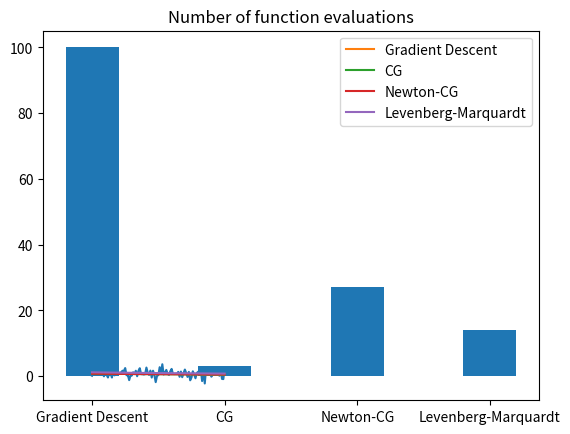

The script that saved this image:
import numpy as np
import matplotlib.pyplot as plt
import random
from scipy.optimize import minimize, least_squares


# Declairing considered functions
def f1(x, a, b):
    return a * x + b


def f2(x, a, b):
    return a/(1 + b * x)


def error_func(parms, func=None):   # Least-square error for function f1
    a = parms[0]
    b = parms[0]
    approx_data = [func(x, a, b) for x in x_k]
    return np.sum([(approx_data[i] - y_k[i]) * (approx_data[i] - y_k[i]) for i in range(len(y_k))])


def error_func_lm(parms, func=None):   # Least-square error for function f1
    a = parms[0]
    b = parms[0]
    approx_data = [func(x, a, b) for x in x_k]
    return [(approx_data[i] - y_k[i]) * (approx_data[i] - y_k[i]) for i in range(len(y_k))]


# Declairing optimization methods
def gradDescent(func):
    x = np.random.uniform(0, 1, 2)
    gamma = 1/10
    iter = 0
    func_eval = 0
    while gamma > eps:
        x_new = x - gamma * jac(x, func=func)
        if error_func(x_new, func=func) <= error_func(x, func=func):
            x = x_new
        func_eval += 2
        iter += 1
        gamma *= 0.85
        print(iter)
    return x[0], x[1]


# Jacobian
def jac(params, func=None):
    a = params[0]
    b = params[1]
    df_da = df_db = 0
    if func == f1:
        for i in range(len(x_k)):
            df_da += 2 * (a * x_k[i] + b - y_k[i]) * x_k[i]
            df_db += 2 * (a * x_k[i] + b - y_k[i])
    elif func == f2:
        for i in range(len(x_k)):
            df_da += 2 * (a * x_k[i] + b - y_k[i]) / (1 + b * x_k[i])
            df_db += 2 * (a * x_k[i] + b - y_k[i]) * (-a * x_k[i]) / (1 + b * x_k[i])**2
    return np.array([df_da, df_db])


random.seed(1)  # For repeating results
alpha = random.uniform(0, 1)
betta = random.uniform(0, 1)
noise = np.random.normal(0, 1, 101)
x_k = [k/100 for k in range(101)]
y_k = [alpha * x_k[k] + betta + noise[k] for k in range(len(x_k))]
eps = 0.001


# Linear approximation of function
# a, b = gradDescent(f1)
# print('Gradient descent error: ' + str(error_func([a, b], func=f1)))
# res = minimize(error_func, x0=[1/2, 1/2], jac=jac, args=f1, method='CG', options={'disp': True, 'maxiter': 1})
# res2 = minimize(error_func, x0=[1/2, 1/2], jac=jac, args=f1, method='Newton-CG', options={'disp': True})
# res3 = least_squares(error_func_lm, x0=[1/2, 1/2], method='lm', args=[f1])
#
# Saving plot for linear approximation
# plt.plot(x_k, y_k)
# plt.plot(x_k, [f1(x, a, b) for x in x_k], label='Gradient Descent')
# plt.plot(x_k, [f1(x, res.x[0], res.x[1]) for x in x_k], label='CG')
# plt.plot(x_k, [f1(x, res2.x[0], res2.x[1]) for x in x_k], label='Newton-CG')
# plt.plot(x_k, [f1(x, res3.x[0], res3.x[1]) for x in x_k], label='Levenberg-Marquardt')
# plt.title('Linear approximation')
# plt.legend()
# # plt.savefig('Linear approximation', dpi=300)
# plt.show()
# plt.close()


# Rational approximation of function
a, b = gradDescent(f2)
print('Gradient descent error: ' + str(error_func([a, b], func=f2)))
res = minimize(error_func, x0=[1/2, 1/2], jac=jac, args=f2, method='CG', options={'disp': True, 'maxiter': 1})
res2 = minimize(error_func, x0=[1/2, 1/2], jac=jac, args=f2, method='Newton-CG', options={'disp': True})
res3 = least_squares(error_func_lm, x0=[1/2, 1/2], method='lm', args=[f2])

# Saving plot for rational approximation
plt.plot(x_k, y_k)
plt.plot(x_k, [f2(x, a, b) for x in x_k], label='Gradient Descent')
plt.plot(x_k, [f2(x, res.x[0], res.x[1]) for x in x_k], label='CG')
plt.plot(x_k, [f2(x, res2.x[0], res2.x[1]) for x in x_k], label='Newton-CG')
plt.plot(x_k, [f2(x, res3.x[0], res3.x[1]) for x in x_k], label='Levenberg-Marquardt')
plt.title('Rational approximation')
plt.legend()
# plt.savefig('Rational approximation', dpi=300)
plt.show()


plt.bar(['Gradient Descent', 'CG', 'Newton-CG', 'Levenberg-Marquardt'],
        [100, res.nfev, res2.nfev, res3.nfev], width=0.4)
plt.title('Number of function evaluations')
# plt.savefig('Number of function evaluations for rational approximation', dpi=300)
plt.show()

